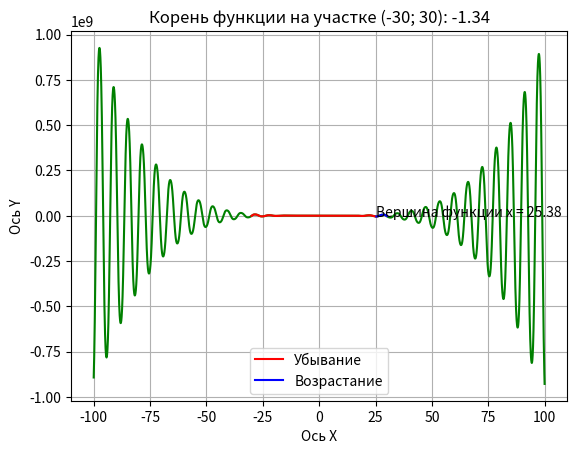

Write the Python code that produced this figure.
import numpy as np
import matplotlib.pyplot as plt

# f(x) = -12x^4*sin(cos(x)) - 18x^3+5x^2 + 10x - 30

a, b, c, e, k = -12, -18, 5, 10, -30
x = np.arange(-100, 100, 0.001)
x_cut = np.arange(-30, 30, 0.001)


def func(x):
    function = a*np.sin(np.cos(x))*x**4 + b*x**3 + c*x**2 + e*x + k
    return function


root = -30
for i in np.arange(-30, 30, 0.001):
    if np.absolute(func(root)) > np.absolute(func(i)):
        root = i

min_func = min(func(x_cut))


def extr_func(x, min_func):
    extremum_function = a*np.sin(np.cos(x))*x**4 + \
        b*x**3 + c*x**2 + e*x + k - min_func
    return extremum_function


extr_x_cut = -30
for i in np.arange(-30, 30, 0.001):
    if np.absolute(extr_func(extr_x_cut, min_func)) > np.absolute(extr_func(i, min_func)):
        extr_x_cut = i

x_range_down = np.arange(-30, extr_x_cut, 0.001)
x_range_up = np.arange(extr_x_cut, 30, 0.001)
plt.title(f'Корень функции на участке (-30; 30): {round(root, 2)}')
plt.xlabel('Ось X')
plt.ylabel('Ось Y')
plt.grid()
plt.plot(x, func(x), 'g')
plt.plot(x_range_down, func(x_range_down), 'r', label="Убывание")
plt.plot(x_range_up, func(x_range_up), 'b', label="Возрастание")
plt.text(extr_x_cut, func(extr_x_cut) + 30,
         f'Вершина функции x = {round(extr_x_cut, 2)}')
plt.legend()
plt.show()
